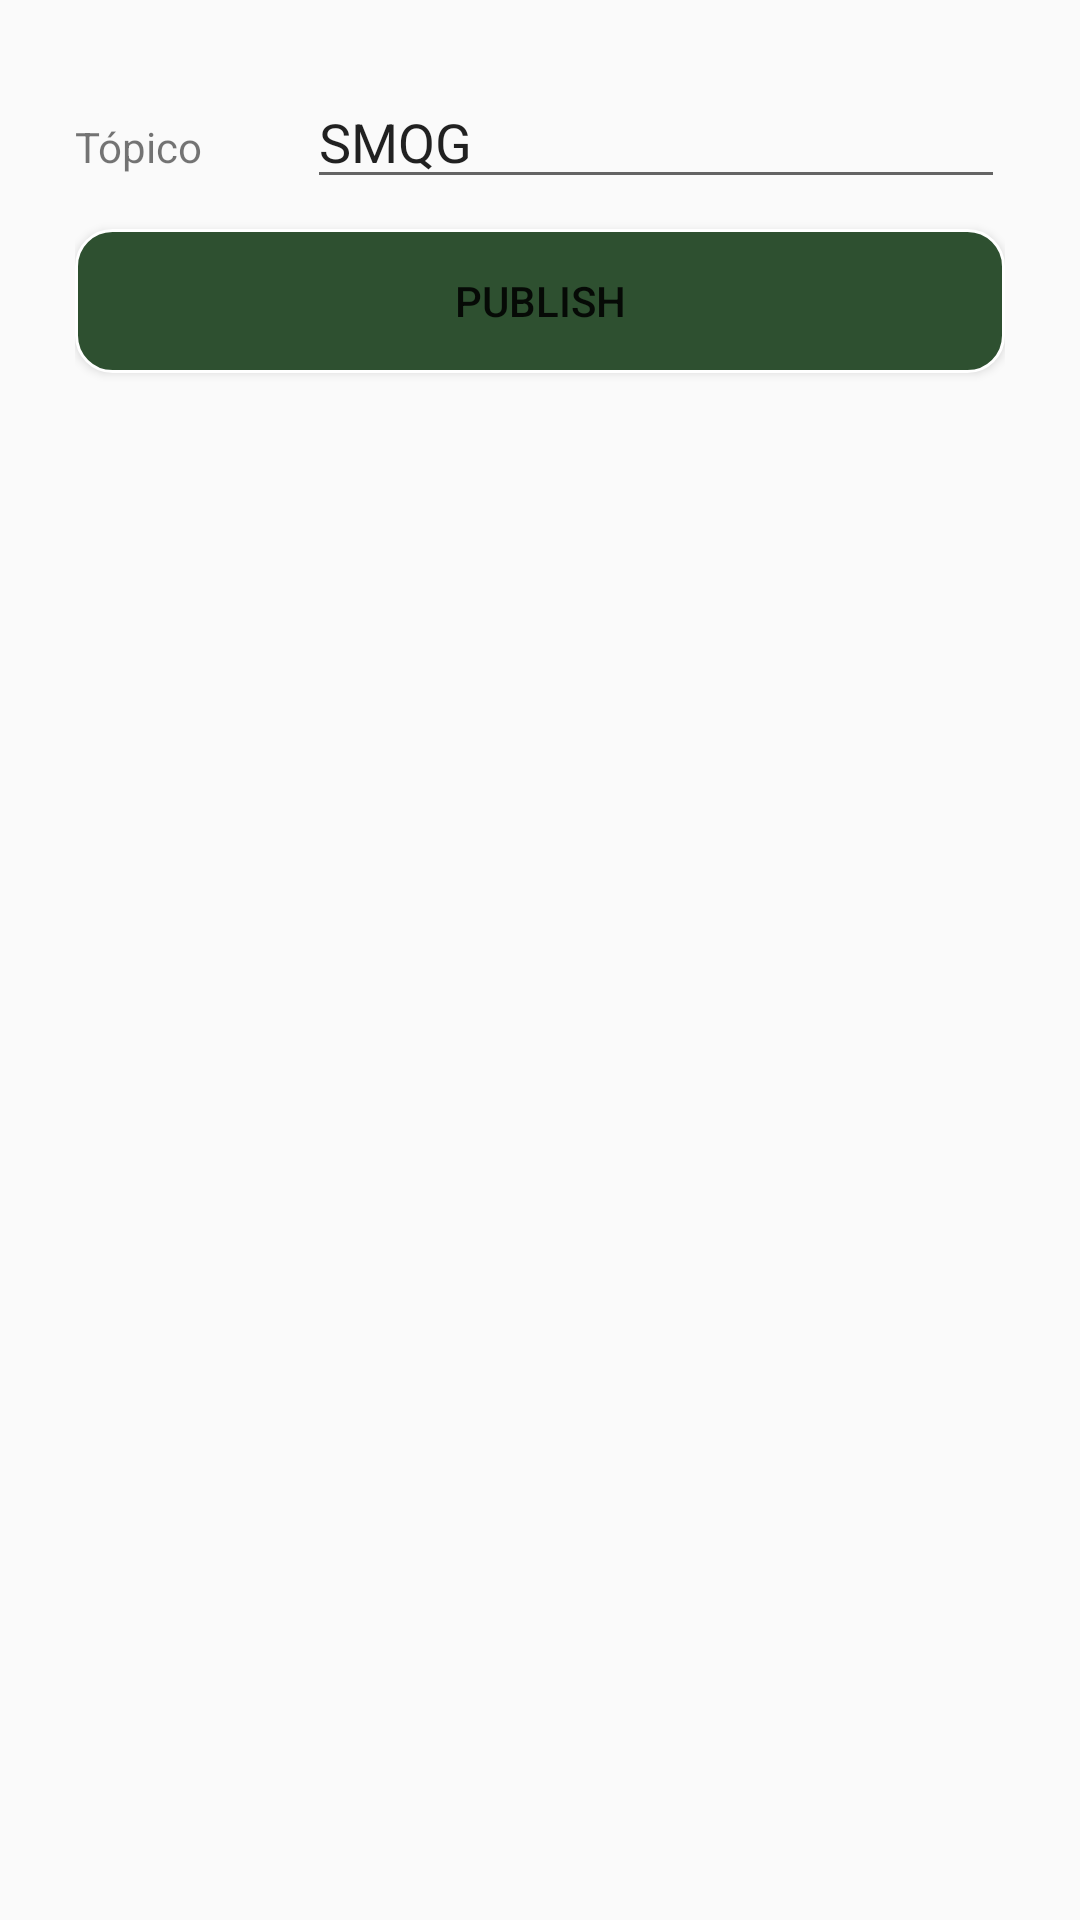

Produce the Android XML layout that renders to this screen, including the resource entries it uses.
<!-- AndroidManifest.xml: application theme AppTheme -->
<!-- res/layout/activity_publish.xml -->
<RelativeLayout xmlns:android="http://schemas.android.com/apk/res/android"
    xmlns:tools="http://schemas.android.com/tools"
    android:layout_width="match_parent"
    android:layout_height="wrap_content"
    android:padding="25dp"
    xmlns:app="http://schemas.android.com/apk/res-auto">

    <LinearLayout
        android:layout_width="match_parent"
        android:layout_height="wrap_content"
        android:id="@+id/topicGroup" >

        <TextView
            android:id="@+id/topictextView"
            android:layout_width="wrap_content"
            android:layout_height="wrap_content"
            android:layout_marginRight="35dip"
            android:text="@string/topic" />

        <EditText
            android:id="@+id/lastWillTopic"
            android:layout_height="wrap_content"
            android:layout_weight="0.22"
            android:layout_width="0dip"
            android:ems="10"
            android:inputType="text"
            android:text="SMQG"/>
    </LinearLayout>

    <Button
        android:id="@+id/publishButton"
        android:layout_width="match_parent"
        android:layout_height="wrap_content"
        android:layout_alignParentEnd="true"
        android:layout_marginTop="10dp"
        android:layout_marginEnd="0dp"
        android:background="@drawable/bordas_botao"
        android:layout_below="@id/topicGroup"
        android:text="@string/publish" />

</RelativeLayout>
<!-- resources referenced by this layout -->
<resources>
  <!-- drawable bordas_botao (drawable) -->
  <shape
      xmlns:android="http://schemas.android.com/apk/res/android"
      android:shape="rectangle">
  
      <corners
          android:bottomRightRadius="12dp"
          android:bottomLeftRadius="12dp"
          android:topLeftRadius="12dp"
          android:topRightRadius="12dp"/>
      <stroke
          android:color="#ffffff"
          android:width="1dp"/>
  
      <solid android:color="@color/colorPrimaryDark" />
  </shape>
  <string name="publish">Publish</string>
  <string name="topic">Tópico</string>
  <style name="AppTheme" parent="AppBaseTheme">
          
      </style>
  <color name="colorPrimaryDark">#2E5030</color>
  <style name="AppBaseTheme" parent="Theme.AppCompat.DayNight.DarkActionBar">
          <item name="colorPrimary">@color/colorPrimary</item>
          <item name="colorPrimaryDark">@color/colorPrimaryDark</item>
          <item name="colorAccent">@color/colorStatusText</item>
      </style>
  <color name="colorPrimary">#53752B</color>
  <color name="colorStatusText">#FFDB58</color>
</resources>
